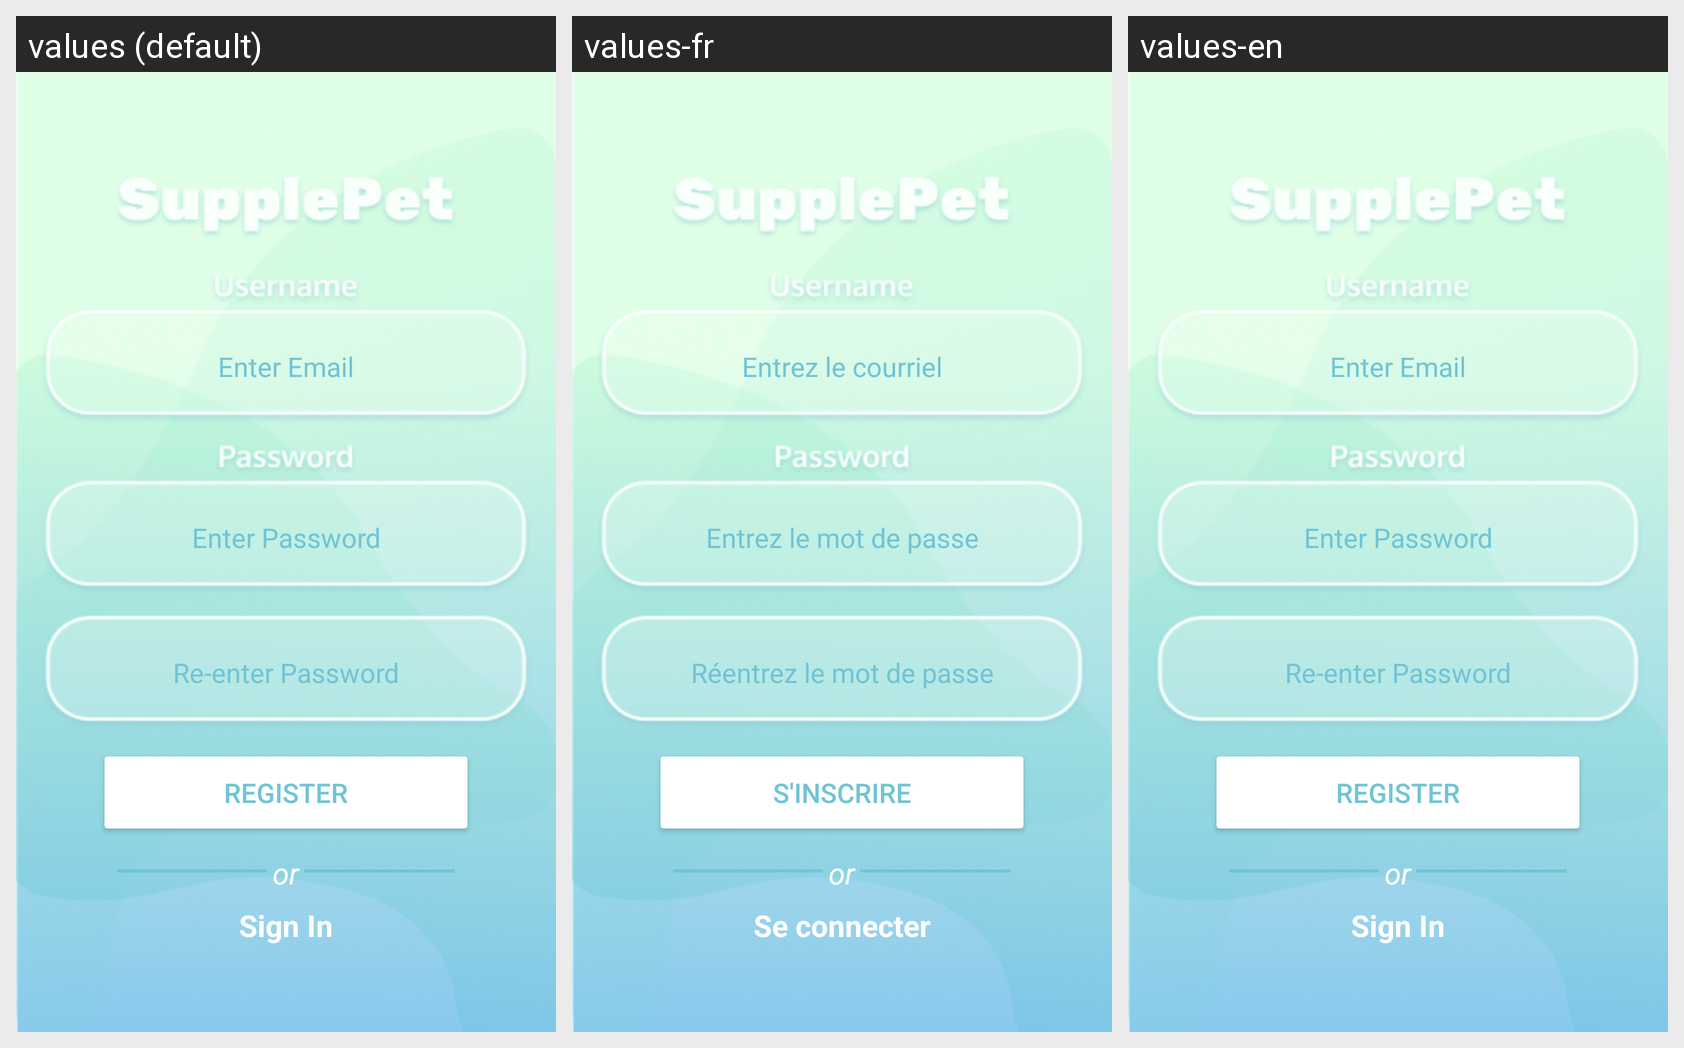

This grid shows one Android layout under several languages. Give, for every string resource on the screen, its name, the default text and each shown locale's text.
Android screen res/layout/activity_registration.xml rendered under 3 locales, left to right: values (default), values-fr, values-en. Device: Nexus 5 (rendered at 1080×1920; each locale shown at half size, 540×960, under a caption strip naming it); theme Theme.SupplePet.
Strings drawn on this screen, with the default value and each locale's value (text and hints the layout hard-codes, and strings that could not be matched under every locale, appear in the picture but are not listed):

edit_email_hint
  values: Enter Email
  values-fr: Entrez le courriel
  values-en: Enter Email

edit_pass_hint
  values: Enter Password
  values-fr: Entrez le mot de passe
  values-en: Enter Password

edit_pass_conf_hint
  values: Re-enter Password
  values-fr: Réentrez le mot de passe
  values-en: Re-enter Password

action_register
  values: Register
  values-fr: S'inscrire
  values-en: Register

action_sign_in_short
  values: Sign In
  values-fr: Se connecter
  values-en: Sign In
